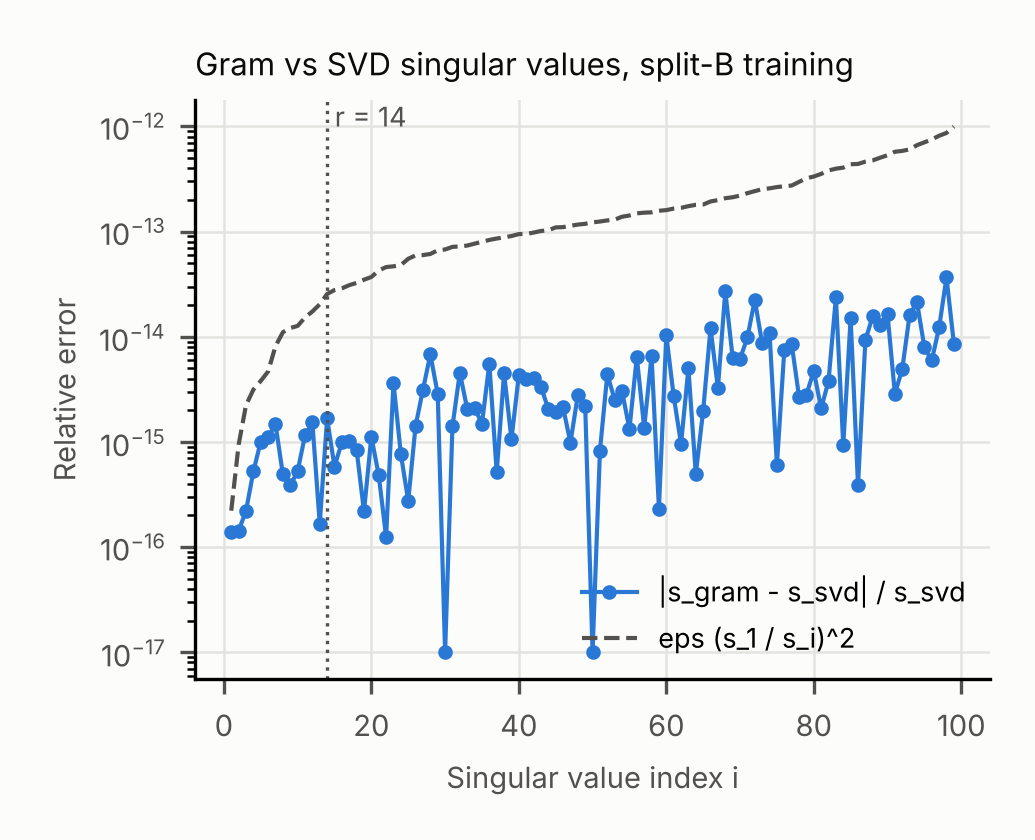

The table this chart was drawn from, first rows:
section, index, s_svd, s_gram, rel_error, expected_eps_kappa2, modes, max_principal_angle_rad, max_principal_angle_deg, rms_k24_svd, rms_k24_gram, rms_diff, sensor_overlap, time_svd_s, time_gram_s, peak_mem_svd_MB, peak_mem_gram_MB, dtype, mean_rms_k24, X_nbytes, time_s, sensor_overlap_with_other
4a, 1.0, 1633, 1633, 1.392129159839456e-16, 2.220446049250313e-16, , , , , , , , , , , , , , , , 
4a, 2.0, 793.5, 793.5, 1.43271715020554e-16, 9.407236777256625e-16, , , , , , , , , , , , , , , , 
4a, 3.0, 515, 515, 2.2073756955582988e-16, 2.2330254297122282e-15, , , , , , , , , , , , , , , , 
4a, 4.0, 433.9, 433.9, 5.240559326772579e-16, 3.146563122208045e-15, , , , , , , , , , , , , , , , 
4a, 5.0, 394.6, 394.6, 1.008270052912499e-15, 3.803284414466561e-15, , , , , , , , , , , , , , , , 
4a, 6.0, 355.8, 355.8, 1.118405062398613e-15, 4.679541636049194e-15, , , , , , , , , , , , , , , , 
4a, 7.0, 269.8, 269.8, 1.4746021441588551e-15, 8.134948154261934e-15, , , , , , , , , , , , , , , , 
4a, 8.0, 231.6, 231.6, 4.908077645335503e-16, 1.1039871165387476e-14, , , , , , , , , , , , , , , , 
4a, 9.0, 221.1, 221.1, 3.8557333579866286e-16, 1.2112467221412535e-14, , , , , , , , , , , , , , , , 
4a, 10.0, 216.1, 216.1, 5.259908126873373e-16, 1.2679364096868898e-14, , , , , , , , , , , , , , , , 
4a, 11.0, 197.2, 197.2, 1.1531613773324504e-15, 1.523566241119311e-14, , , , , , , , , , , , , , , , 
4a, 12.0, 184.5, 184.5, 1.5403265937250822e-15, 1.7397496821405157e-14, , , , , , , , , , , , , , , , 
4a, 13.0, 170.6, 170.6, 1.666301914250763e-16, 2.035956642830451e-14, , , , , , , , , , , , , , , , 
4a, 14.0, 152.4, 152.4, 1.678867713472185e-15, 2.551579323490376e-14, , , , , , , , , , , , , , , , 
4a, 15.0, 146, 146, 5.841279781314045e-16, 2.779935027598663e-14, , , , , , , , , , , , , , , , 
4a, 16.0, 143.2, 143.2, 9.922100450692606e-16, 2.8875423930681287e-14, , , , , , , , , , , , , , , , 
4a, 17.0, 138.3, 138.3, 1.0273858951147064e-15, 3.095910007804202e-14, , , , , , , , , , , , , , , , 
4a, 18.0, 134.9, 134.9, 8.424662521471455e-16, 3.252716266215029e-14, , , , , , , , , , , , , , , , 
4a, 19.0, 130.3, 130.3, 2.181439285783501e-16, 3.489373021356314e-14, , , , , , , , , , , , , , , , 
4a, 20.0, 126.5, 126.5, 1.1234640035474037e-15, 3.702025908751774e-14, , , , , , , , , , , , , , , , 
4a, 21.0, 117.9, 117.9, 4.8214488288125755e-16, 4.261438949904269e-14, , , , , , , , , , , , , , , , 
4a, 22.0, 113.5, 113.5, 1.2525958201586156e-16, 4.601962191554613e-14, , , , , , , , , , , , , , , , 
4a, 23.0, 112.5, 112.5, 3.6621759267462065e-15, 4.67738955129695e-14, , , , , , , , , , , , , , , , 
4a, 24.0, 111, 111, 7.680060093512366e-16, 4.805602730454959e-14, , , , , , , , , , , , , , , , 
4a, 25.0, 103.6, 103.6, 2.742353525352404e-16, 5.514523849383274e-14, , , , , , , , , , , , , , , , 
4a, 26.0, 99.85, 99.85, 1.4232357390997032e-15, 5.941208746028799e-14, , , , , , , , , , , , , , , , 
4a, 27.0, 99.54, 99.54, 3.1408995132094344e-15, 5.978384631708161e-14, , , , , , , , , , , , , , , , 
4a, 28.0, 98.32, 98.32, 6.7929334382006034e-15, 6.126890692568183e-14, , , , , , , , , , , , , , , , 
4a, 29.0, 94.42, 94.42, 2.8596443081616836e-15, 6.64412758017224e-14, , , , , , , , , , , , , , , , 
4a, 30.0, 93.59, 93.59, 0.0, 6.762004801627896e-14, , , , , , , , , , , , , , , , 
4a, 31.0, 90.95, 90.95, 1.4062266338549897e-15, 7.160556065323362e-14, , , , , , , , , , , , , , , , 
4a, 32.0, 90.51, 90.51, 4.55312735212736e-15, 7.230107087367951e-14, , , , , , , , , , , , , , , , 
4a, 33.0, 89.68, 89.68, 2.0601140665034706e-15, 7.365749761628611e-14, , , , , , , , , , , , , , , , 
4a, 34.0, 87.84, 87.84, 2.1032460862409227e-15, 7.677407706086635e-14, , , , , , , , , , , , , , , , 
4a, 35.0, 86.05, 86.05, 1.4863949104202473e-15, 8.000267901796537e-14, , , , , , , , , , , , , , , , 
4a, 36.0, 84.31, 84.31, 5.562155264670981e-15, 8.33257949909005e-14, , , , , , , , , , , , , , , , 
4a, 37.0, 83.03, 83.03, 5.134813745884137e-16, 8.592667580844941e-14, , , , , , , , , , , , , , , , 
4a, 38.0, 81.93, 81.93, 4.5095550513308446e-15, 8.82351889675976e-14, , , , , , , , , , , , , , , , 
4a, 39.0, 80.8, 80.8, 1.0552968613735725e-15, 9.073355396331994e-14, , , , , , , , , , , , , , , , 
4a, 40.0, 79.08, 79.08, 4.312806742030366e-15, 9.471497349088342e-14, , , , , , , , , , , , , , , , 
4a, 41.0, 78.98, 78.98, 3.9585719695665915e-15, 9.496265725663715e-14, , , , , , , , , , , , , , , , 
4a, 42.0, 77.8, 77.8, 4.0186202215899876e-15, 9.78655179422225e-14, , , , , , , , , , , , , , , , 
4a, 43.0, 76.44, 76.44, 3.3462112048243066e-15, 1.0136378475921107e-13, , , , , , , , , , , , , , , , 
4a, 44.0, 75.85, 75.85, 2.060918729356884e-15, 1.029573822431394e-13, , , , , , , , , , , , , , , , 
4a, 45.0, 73.51, 73.51, 1.933204398898928e-15, 1.0961668884954242e-13, , , , , , , , , , , , , , , , 
4a, 46.0, 73.29, 73.29, 2.1330285880973414e-15, 1.1028821607117501e-13, , , , , , , , , , , , , , , , 
4a, 47.0, 72.21, 72.21, 9.8404423822646e-16, 1.1360837997012588e-13, , , , , , , , , , , , , , , , 
4a, 48.0, 71.28, 71.28, 2.791180071891353e-15, 1.1658448809051458e-13, , , , , , , , , , , , , , , , 
4a, 49.0, 70.68, 70.68, 2.2117160451610017e-15, 1.18575372288426e-13, , , , , , , , , , , , , , , , 
4a, 50.0, 69.59, 69.59, 0.0, 1.223242884185947e-13, , , , , , , , , , , , , , , , 
4a, 51.0, 68.92, 68.92, 8.247322407660219e-16, 1.246886986629216e-13, , , , , , , , , , , , , , , , 
4a, 52.0, 68.09, 68.09, 4.38273834284542e-15, 1.2775374120943223e-13, , , , , , , , , , , , , , , , 
4a, 53.0, 67.53, 67.53, 2.525371919572819e-15, 1.2990005414658925e-13, , , , , , , , , , , , , , , , 
4a, 54.0, 65.39, 65.39, 3.042384857523944e-15, 1.3851390092432919e-13, , , , , , , , , , , , , , , , 
4a, 55.0, 64.53, 64.53, 1.3213989816228966e-15, 1.4226123178745368e-13, , , , , , , , , , , , , , , , 
4a, 56.0, 63.02, 63.02, 6.426252392057133e-15, 1.4912380176095312e-13, , , , , , , , , , , , , , , , 
4a, 57.0, 62.56, 62.56, 1.362893856028442e-15, 1.5133615536155924e-13, , , , , , , , , , , , , , , , 
4a, 58.0, 62.33, 62.33, 6.611479485044571e-15, 1.524482500877739e-13, , , , , , , , , , , , , , , , 
4a, 59.0, 61.27, 61.27, 2.319378834074906e-16, 1.5778456222716865e-13, , , , , , , , , , , , , , , , 
4a, 60.0, 60.84, 60.84, 1.0394421515086586e-14, 1.600301295404393e-13, , , , , , , , , , , , , , , , 
... 43 more rows
